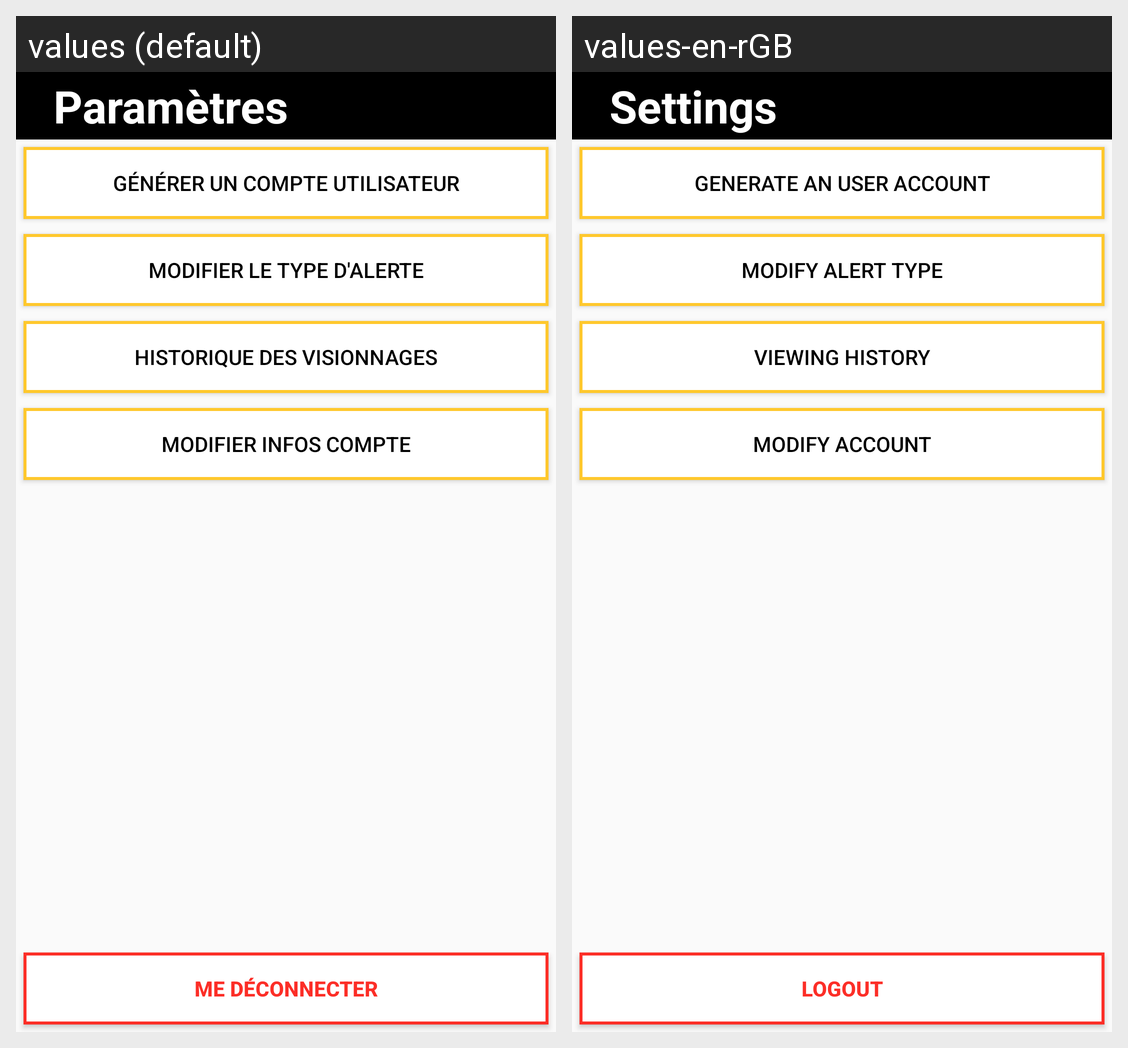

Locale-by-locale string values for the Android screen shown in this grid:
Android screen res/layout/fragment_parametre.xml rendered under 2 locales, left to right: values (default), values-en-rGB. Device: Nexus 5 (rendered at 1080×1920; each locale shown at half size, 540×960, under a caption strip naming it); theme AppTheme.
Strings drawn on this screen, with the default value and each locale's value (text and hints the layout hard-codes, and strings that could not be matched under every locale, appear in the picture but are not listed):

itemParametre
  values: Paramètres
  values-en-rGB: Settings

bGenererCompte
  values: Générer un compte utilisateur
  values-en-rGB: Generate an user account

modifAlert
  values: Modifier le type d'alerte
  values-en-rGB: Modify alert type

btHistorique
  values: Historique des visionnages
  values-en-rGB: Viewing history

btModifLogin
  values: Modifier infos compte
  values-en-rGB: Modify account

deconnection
  values: Me déconnecter
  values-en-rGB: Logout
